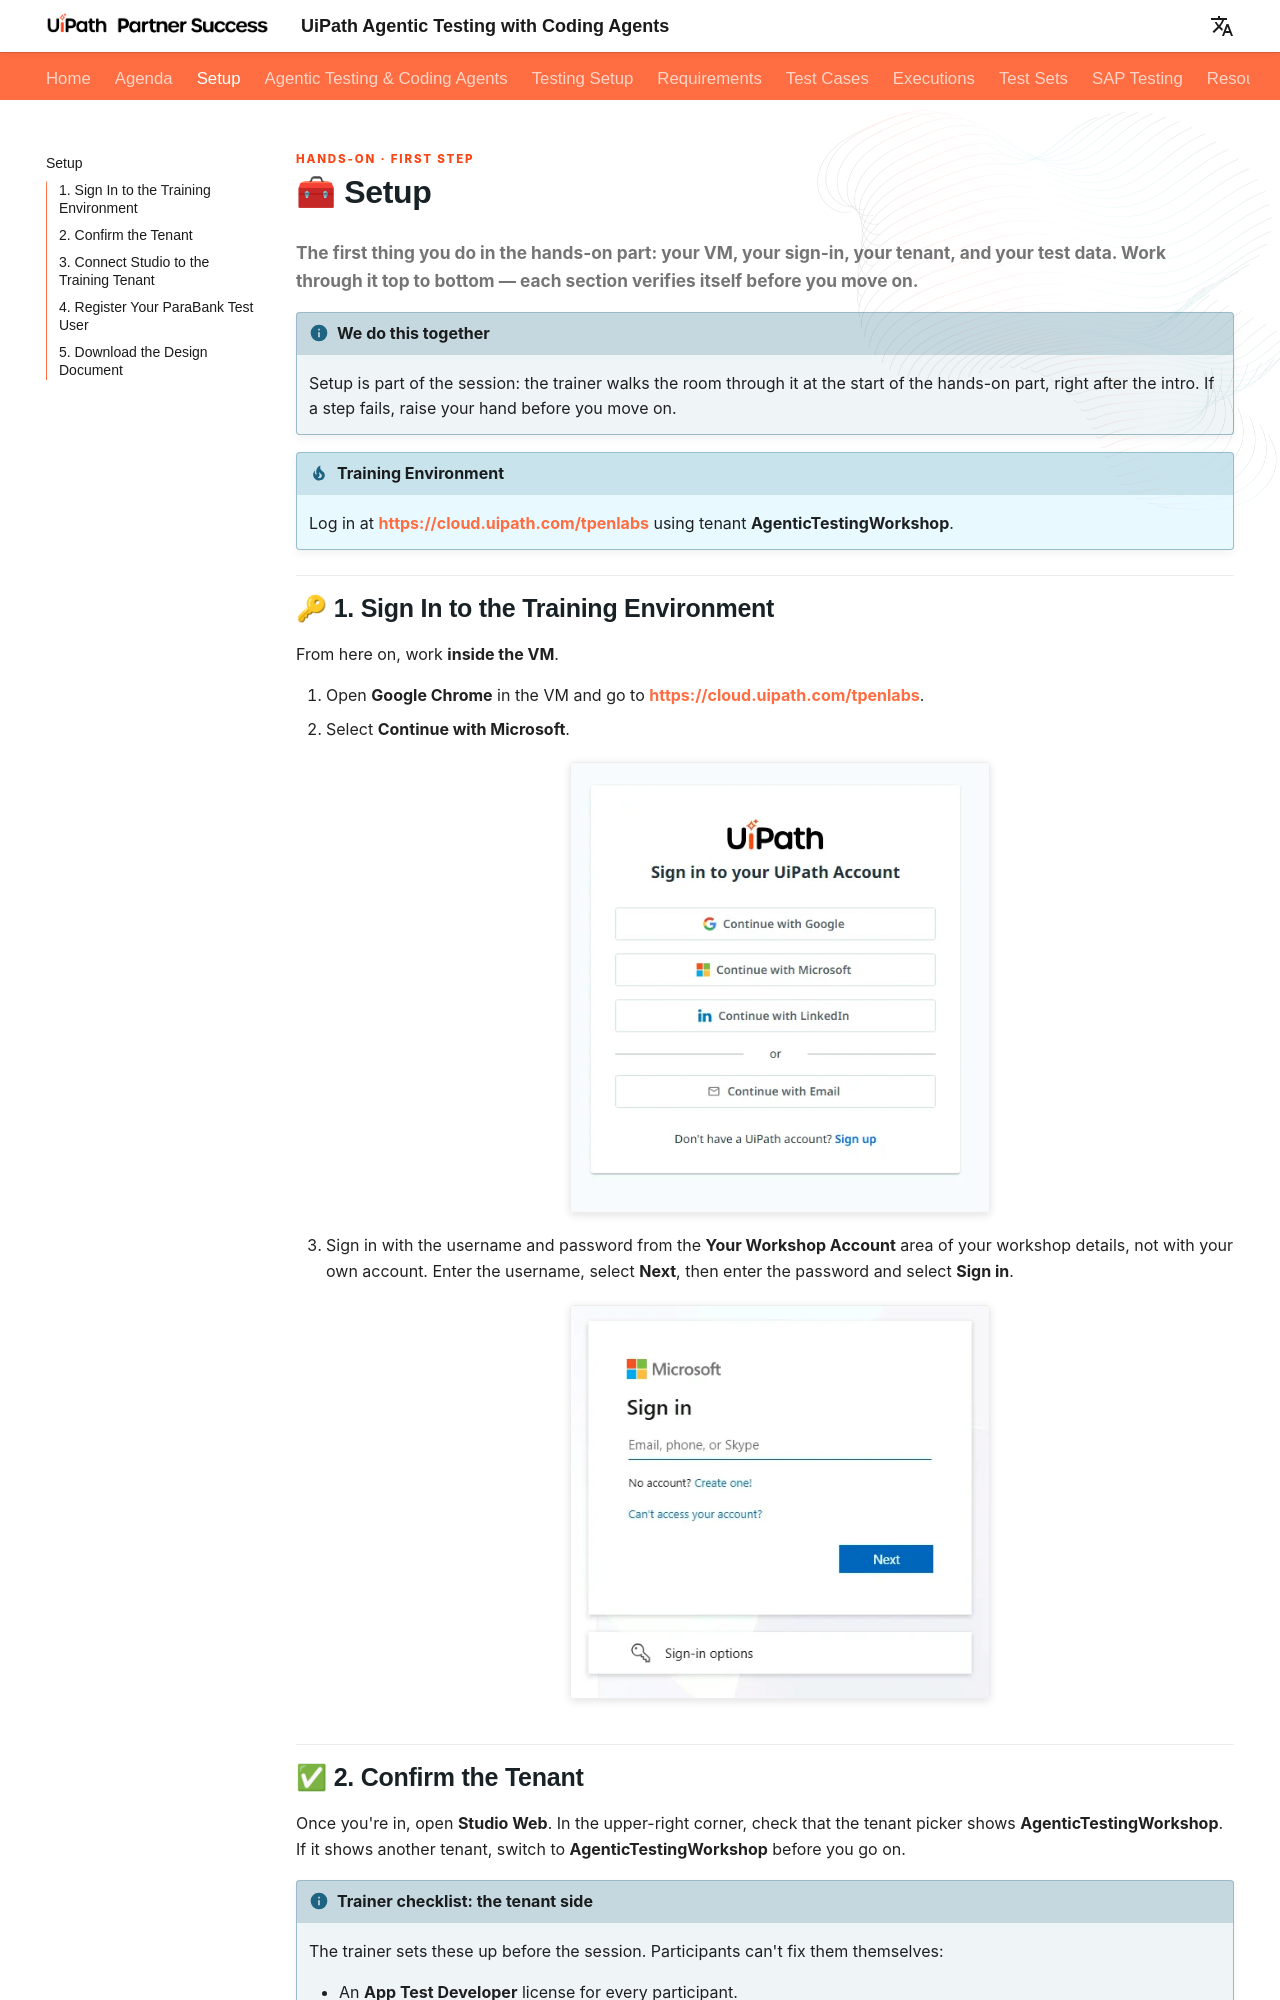

repository: madapopescu24/AgenticTestingWorkshop · page: setup/index.html · generator: mkdocs

Hands-on · First step
{: .eyebrow }

# 🧰 Setup

**The first thing you do in the hands-on part: your VM, your sign-in, your tenant, and your test data. Work through it top to bottom — each section verifies itself before you move on.**

!!! info "We do this together"
    Setup is part of the session: the trainer walks the room through it at the start of the hands-on part, right after the intro. If a step fails, raise your hand before you move on.

!!! tip "Training Environment"
    Log in at **[{{ training_url }}]({{ training_url }})** using tenant **{{ training_tenant }}**.

## 🔑 1. Sign In to the Training Environment

From here on, work **inside the VM**.

1. Open **Google Chrome** in the VM and go to **[{{ training_url }}]({{ training_url }})**.
2. Select **Continue with Microsoft**.

    ![The UiPath sign-in page with Continue with Google, Continue with Microsoft, Continue with LinkedIn, and Continue with Email](setup.images/uipath-sign-in.png){ .screenshot width="420" }

3. Sign in with the username and password from the **Your Workshop Account** area of your workshop details, not with your own account. Enter the username, select **Next**, then enter the password and select **Sign in**.

    ![The Microsoft Sign in page with the Email, phone, or Skype field and the Next button](setup.images/microsoft-sign-in.png){ .screenshot width="420" }

## ✅ 2. Confirm the Tenant

Once you're in, open **Studio Web**. In the upper-right corner, check that the tenant picker shows **{{ training_tenant }}**. If it shows another tenant, switch to **{{ training_tenant }}** before you go on.

!!! info "Trainer checklist: the tenant side"
    The trainer sets these up before the session. Participants can't fix them themselves:

    - An **App Test Developer** license for every participant.
    - An **AI Trust Layer** policy that allows Autopilot.
    - The **{{ training_folder }}** folder, with rights to create assets and to run test sets.
    - A robot in that folder with a **Testing** or **Production** runtime, and a **robot account with stored credentials** assigned to the folder. Without the credentials, a test set job stays Pending with `RobotNoCredentials`, even when the runtime shows Connected and Available.
    - A **Windows** robot in the folder for **Run autonomously**: autonomous runs are supported on Windows only.
